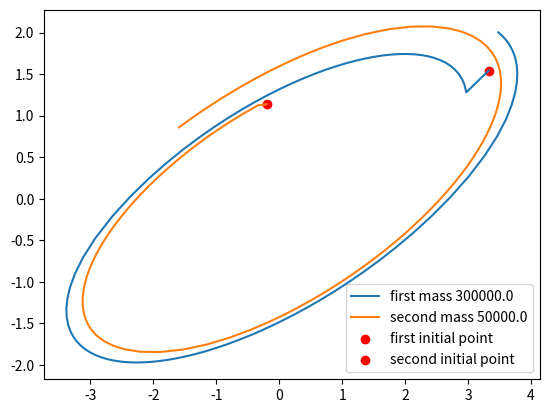

Write Python code to recreate this figure.

import numpy as np 
import matplotlib.pyplot as plt

G = 6.6743e-11


def f(t,s_1,s_2,s_1p=np.zeros(2),s_2p=np.zeros(2),m_1=1.,m_2=1.):
    y_1 = s_1
    y_2 = s_2
    y_3 = s_1p
    y_4 = s_2p
    #x_0 = np.vstack([y_1,y_2,y_3,y_4])
    r_12 = np.linalg.norm(s_1-s_2)
    y_1_p = y_1 - t*(y_3 @ s_1-s_2) / r_12
    y_2_p = y_2 + t*(y_4 @ s_2-s_1) / r_12
    y_3_p = -0.5*t*(s_1-s_2) * G *  m_2   / r_12**2
    y_4_p = 0.5*t*(s_2 -s_1) * G * m_1 / r_12**2
    #v_1_p = np.vstack([y_1_p,y_2_p,y_3_p,y_4_p])
    #x_1 = np.array([y_1,y_2,y_3])+t*v_1_p[0:3]+t**2*v_1_p[3:]
    return y_1_p,y_2_p,y_3_p,y_4_p

s_1 = np.random.normal(loc=(2,2))
s_2 = np.random.normal(loc=(-2,2))
s_1_i = s_1.copy()
s_2_i = s_2.copy()
print(f"s_1 {s_1}\n s_2 {s_2}")

total_step = 100
time = np.arange(1,total_step)

m_1 = 300e3
m_2 = 5e4
length = np.size(time)
print(length)
points = np.zeros(shape=(length+1,2,2))
pos = np.vstack([s_1_i,s_2_i])
points[0,...] += pos



#s_1,s_2,v_1,v_2 = f(h,s_1,s_2,s_1,s_2)
#print(s_1)
#print(s_2)
#print(v_1)
#print(v_2)
#
v_1=np.array([1,1])
v_2=np.array([-1,1])
#v_1 = np.zeros(2)
#v_2 = np.zeros(2)
for t in time:
    h = 0.25
    #s_1,s_2 = f(h,s_1,s_2,s_3)
    s_1,s_2,v_1,v_2 = f(h,s_1,s_2,v_1,v_2,m_1,m_2)
    pos = np.vstack([s_1,s_2])
    points[t,...] += pos
#
#
time = np.arange(0,total_step)
x_1 = points[time,0,...]
x_2 = points[time,1,...]


fig, ax = plt.subplots()
ax.plot(x_1[:,0],x_1[:,1],label=f'first mass {m_1}')
ax.plot(x_2[:,0],x_2[:,1],label=f'second mass {m_2}')
ax.scatter(s_1_i[0],s_1_i[1],label=f'first initial point',color='red')
ax.scatter(s_2_i[0],s_2_i[1],label=f'second initial point',color='red')
plt.legend()
plt.show()
